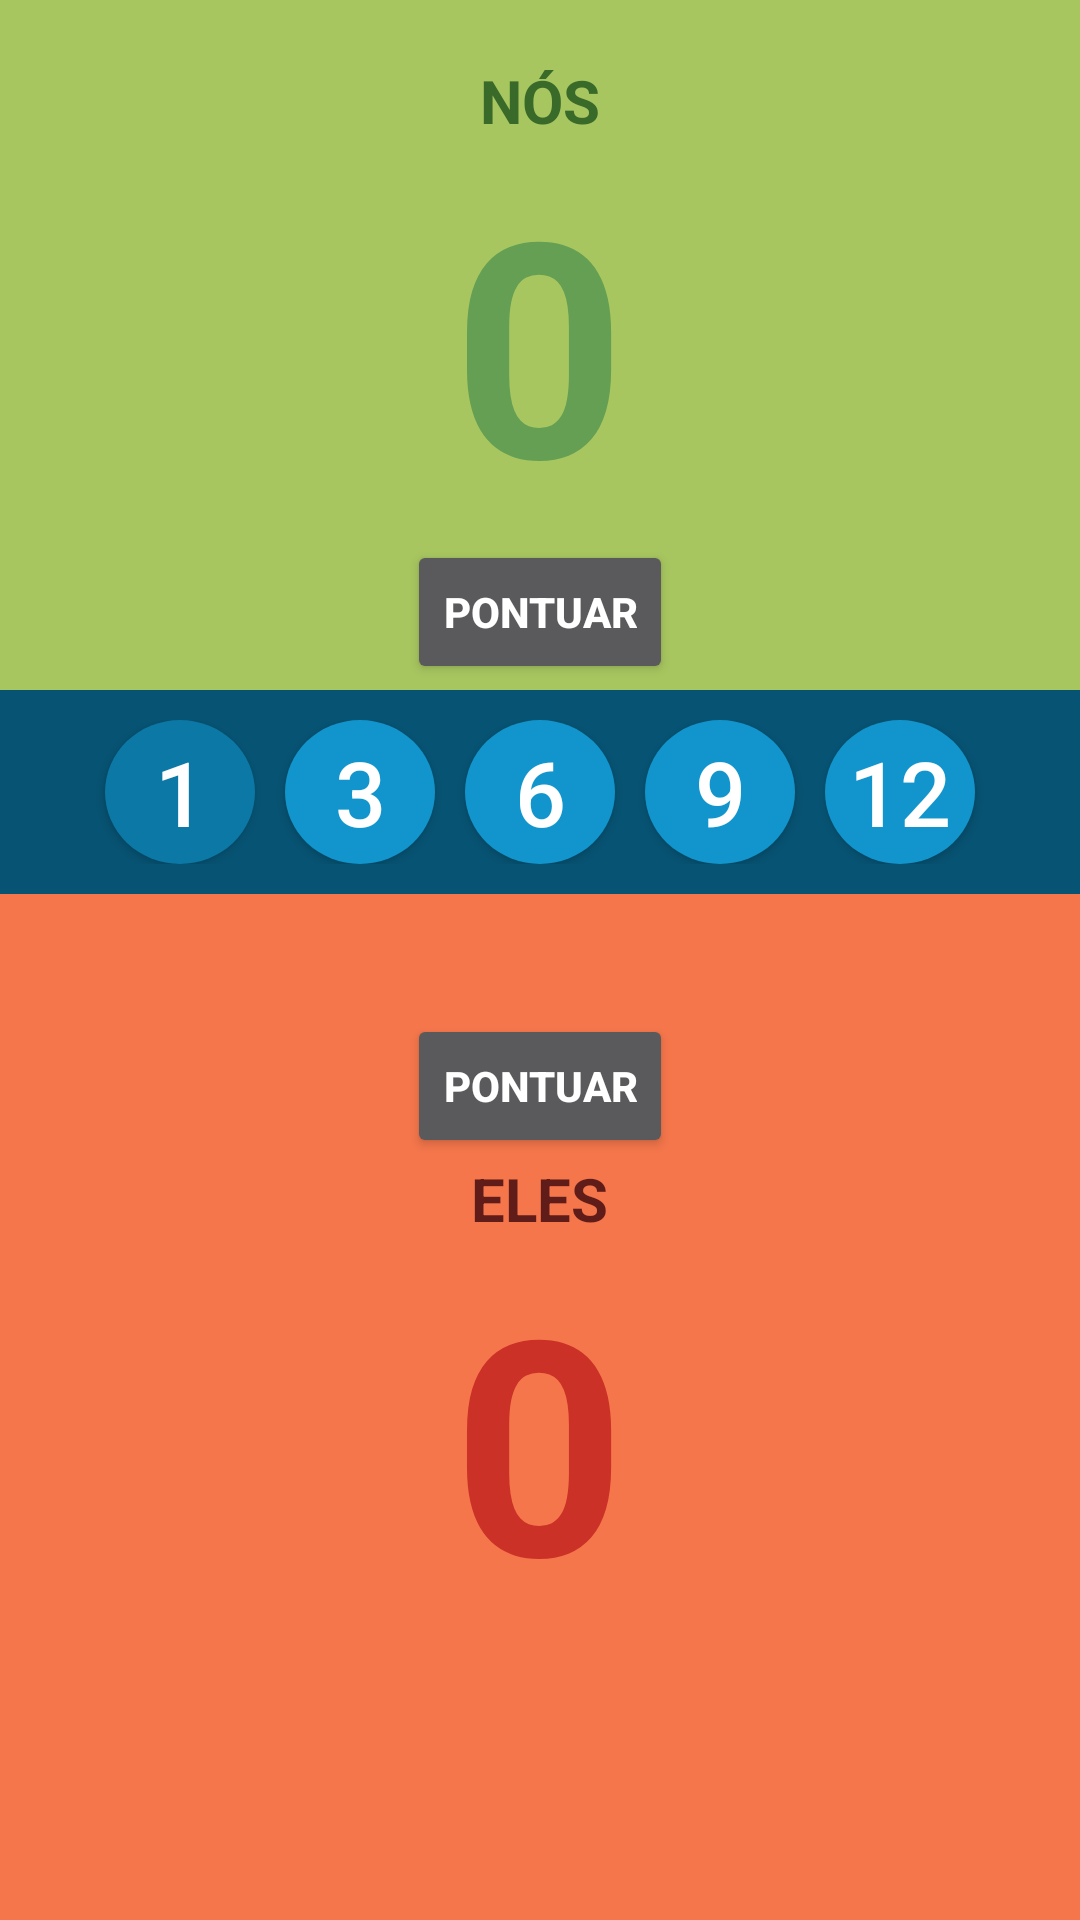

Write the Android layout XML for this screen, with the resource values it uses.
<!-- AndroidManifest.xml: application theme AppTheme -->
<!-- res/layout/activity_main.xml -->
<?xml version="1.0" encoding="utf-8"?>
<LinearLayout xmlns:android="http://schemas.android.com/apk/res/android"
    xmlns:tools="http://schemas.android.com/tools"
    android:layout_width="match_parent"
    android:layout_height="match_parent"
    android:orientation="vertical"
    tools:context="com.example.danielcorra.marcatento.MainActivity">

    <LinearLayout
        android:layout_width="match_parent"
        android:layout_height="230dp"
        android:background="@color/verdeClaro"
        android:orientation="vertical">
        <LinearLayout
            android:layout_width="match_parent"
            android:layout_height="wrap_content"
            android:id="@+id/linearNos"
            android:orientation="vertical"
            android:gravity="center"
            android:layout_marginTop="20dp">
            <TextView
                android:layout_width="wrap_content"
                android:layout_height="wrap_content"
                android:text="NÓS"
                android:textStyle="bold"
                android:textSize="20dp"
                android:textColor="@color/verdeEscuro2"/>
            <TextView
                android:layout_width="wrap_content"
                android:layout_height="wrap_content"
                android:id="@+id/pntNos"
                android:textColor="@color/verdeEscuro"
                android:textStyle="bold"
                android:textSize="100dp"
                android:text="0"/>
            <Button
                android:layout_width="wrap_content"
                android:layout_height="wrap_content"
                android:text="Pontuar"
                android:textStyle="bold"
                android:onClick="btnPontuarNos"/>
        </LinearLayout>
    </LinearLayout>

    <LinearLayout
        android:layout_width="match_parent"
        android:layout_height="wrap_content"
        android:background="@color/colorPrimaryDark"
        android:paddingTop="10dp"
        android:paddingBottom="10dp"
        android:gravity="center">

        <Button
            android:layout_width="50dp"
            android:layout_height="wrap_content"
            android:id="@+id/btn_1"
            android:background="@drawable/round_button_selected"
            android:layout_marginRight="5dp"
            android:layout_marginLeft="5dp"
            android:text="1"
            android:textColor="@color/colorWhite"
            android:textSize="30dp"
            android:onClick="btn1"/>

        <Button
            android:layout_width="50dp"
            android:layout_height="wrap_content"
            android:id="@+id/btn_3"
            android:background="@drawable/round_button"
            android:layout_marginRight="5dp"
            android:layout_marginLeft="5dp"
            android:text="3"
            android:textColor="@color/colorWhite"
            android:textSize="30dp"
            android:onClick="btn3"/>

        <Button
            android:layout_width="50dp"
            android:layout_height="wrap_content"
            android:id="@+id/btn_6"
            android:background="@drawable/round_button"
            android:layout_marginRight="5dp"
            android:layout_marginLeft="5dp"
            android:text="6"
            android:textColor="@color/colorWhite"
            android:textSize="30dp"
            android:onClick="btn6"/>

        <Button
            android:layout_width="50dp"
            android:layout_height="wrap_content"
            android:id="@+id/btn_9"
            android:background="@drawable/round_button"
            android:layout_marginRight="5dp"
            android:layout_marginLeft="5dp"
            android:text="9"
            android:textColor="@color/colorWhite"
            android:textSize="30dp"
            android:onClick="btn9"/>

        <Button
            android:layout_width="50dp"
            android:layout_height="wrap_content"
            android:id="@+id/btn_12"
            android:background="@drawable/round_button"
            android:layout_marginRight="5dp"
            android:layout_marginLeft="5dp"
            android:text="12"
            android:textColor="@color/colorWhite"
            android:textSize="30dp"
            android:onClick="btn12"/>

    </LinearLayout>

    <LinearLayout
        android:layout_width="match_parent"
        android:layout_height="match_parent"
        android:background="@color/laranjaClaro"
        android:orientation="vertical">
        <LinearLayout
            android:layout_width="match_parent"
            android:layout_height="wrap_content"
            android:orientation="vertical"
            android:gravity="center"
            android:layout_marginTop="40dp">
            <Button
                android:layout_width="wrap_content"
                android:layout_height="wrap_content"
                android:text="Pontuar"
                android:textStyle="bold"
                android:onClick="btnPontuarEles"/>
            <TextView
                android:layout_width="wrap_content"
                android:layout_height="wrap_content"
                android:text="ELES"
                android:textStyle="bold"
                android:textSize="20dp"
                android:textColor="@color/laranjaEscuro2"/>
            <TextView
                android:layout_width="wrap_content"
                android:layout_height="wrap_content"
                android:id="@+id/pntEles"
                android:textColor="@color/laranjaEscuro"
                android:textStyle="bold"
                android:textSize="100dp"
                android:text="0"/>
        </LinearLayout>
    </LinearLayout>


</LinearLayout>
<!-- resources referenced by this layout -->
<resources>
  <color name="colorPrimaryDark">#075373</color>
  <color name="colorWhite">#FFFFFF</color>
  <color name="laranjaClaro">#F5764B</color>
  <color name="laranjaEscuro">#CB3127</color>
  <color name="laranjaEscuro2">#601c18</color>
  <color name="verdeClaro">#a7c65f</color>
  <color name="verdeEscuro">#659f53</color>
  <color name="verdeEscuro2">#396a2a</color>
  <!-- drawable round_button (drawable) -->
  <?xml version="1.0" encoding="utf-8"?>
  <selector xmlns:android="http://schemas.android.com/apk/res/android">
      <item android:state_pressed="false">
          <shape android:shape="oval">
              <solid android:color="#1195CC"/>
          </shape>
      </item>
  </selector>
  <!-- drawable round_button_selected (drawable) -->
  <?xml version="1.0" encoding="utf-8"?>
  <selector xmlns:android="http://schemas.android.com/apk/res/android">
      <item android:state_pressed="false">
          <shape android:shape="oval">
              <solid android:color="#0c78a5"/>
          </shape>
      </item>
  </selector>
  <style name="AppTheme" parent="Theme.AppCompat.NoActionBar">
          
          <item name="android:windowNoTitle">true</item>
          <item name="android:windowFullscreen">true</item>
      </style>
</resources>
